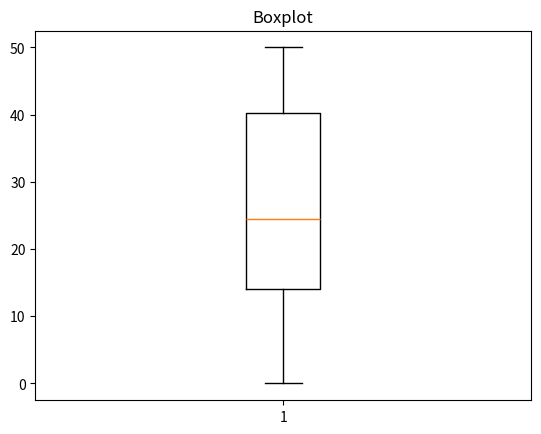

This chart was generated by the following Python code:
import matplotlib.pyplot as plt
import random

vetor = []

for i in range (100):
  numero_aleatorio = random.randint(0,50)
  vetor.append(numero_aleatorio)

plt.title("Boxplot")
plt.boxplot(vetor)
plt.show()